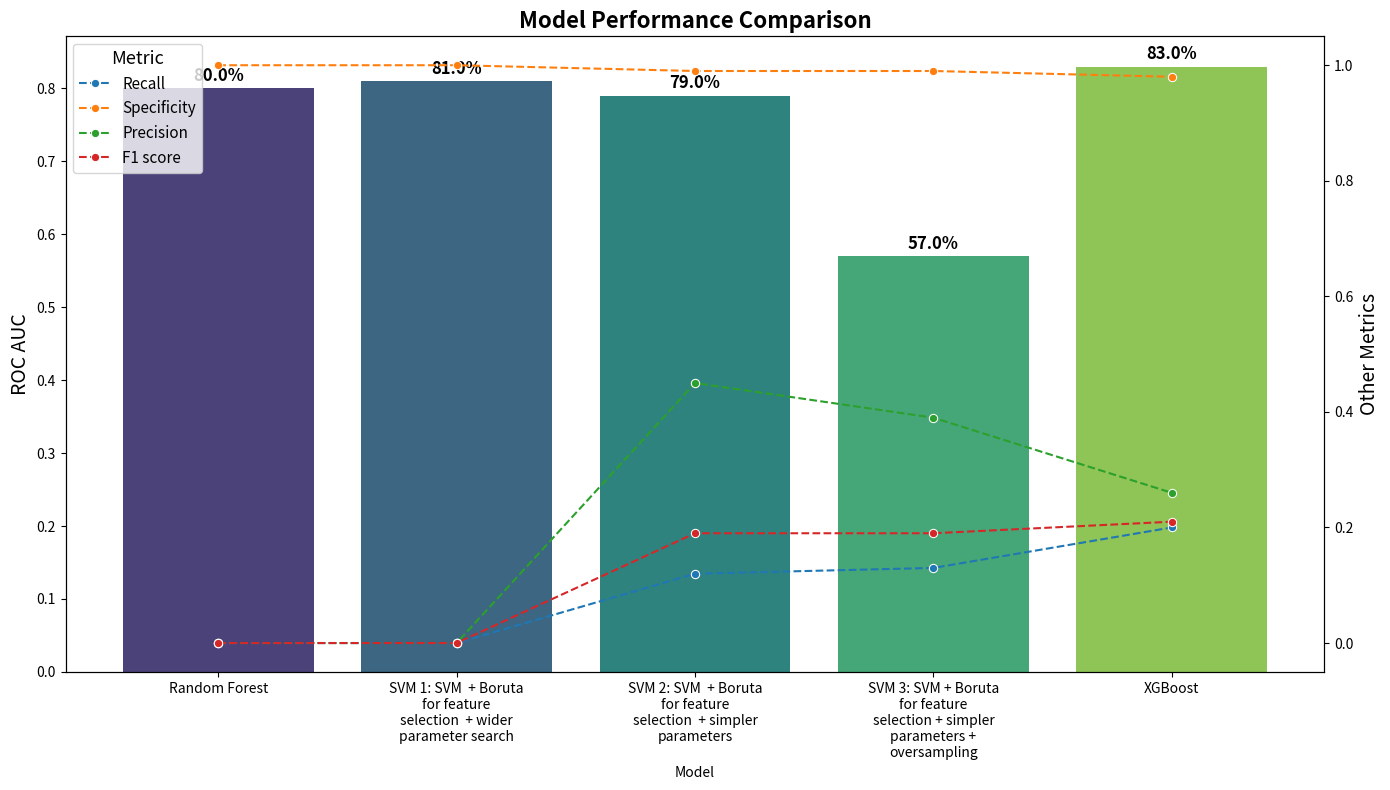
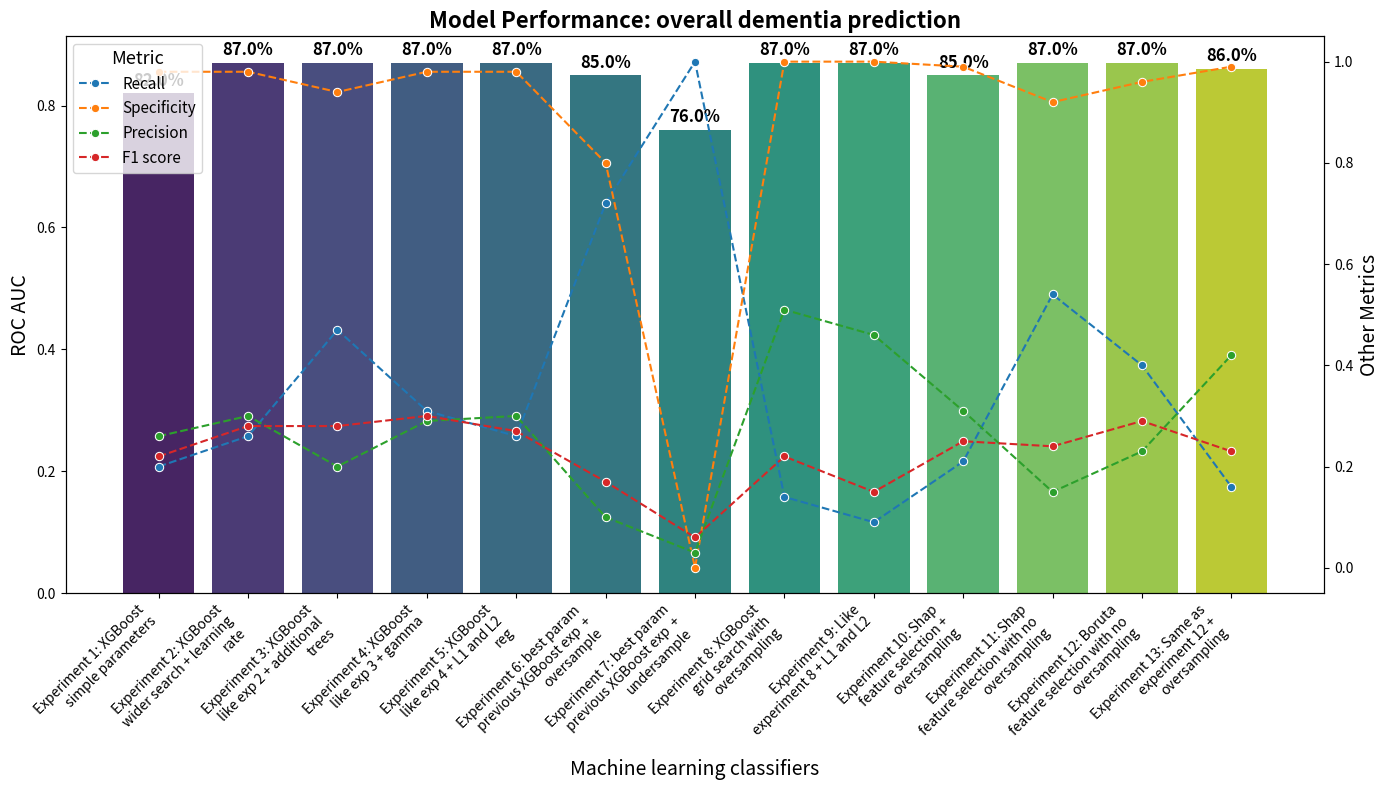
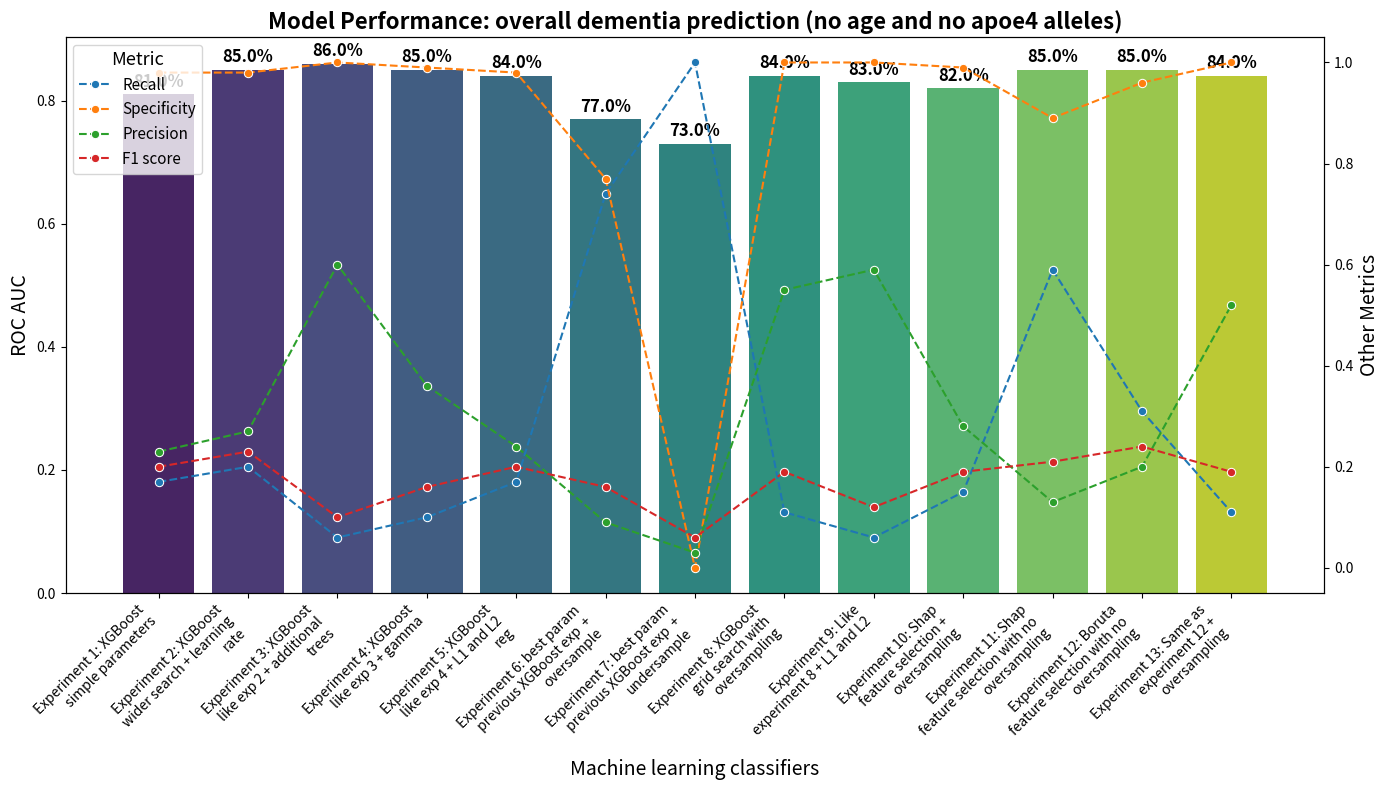
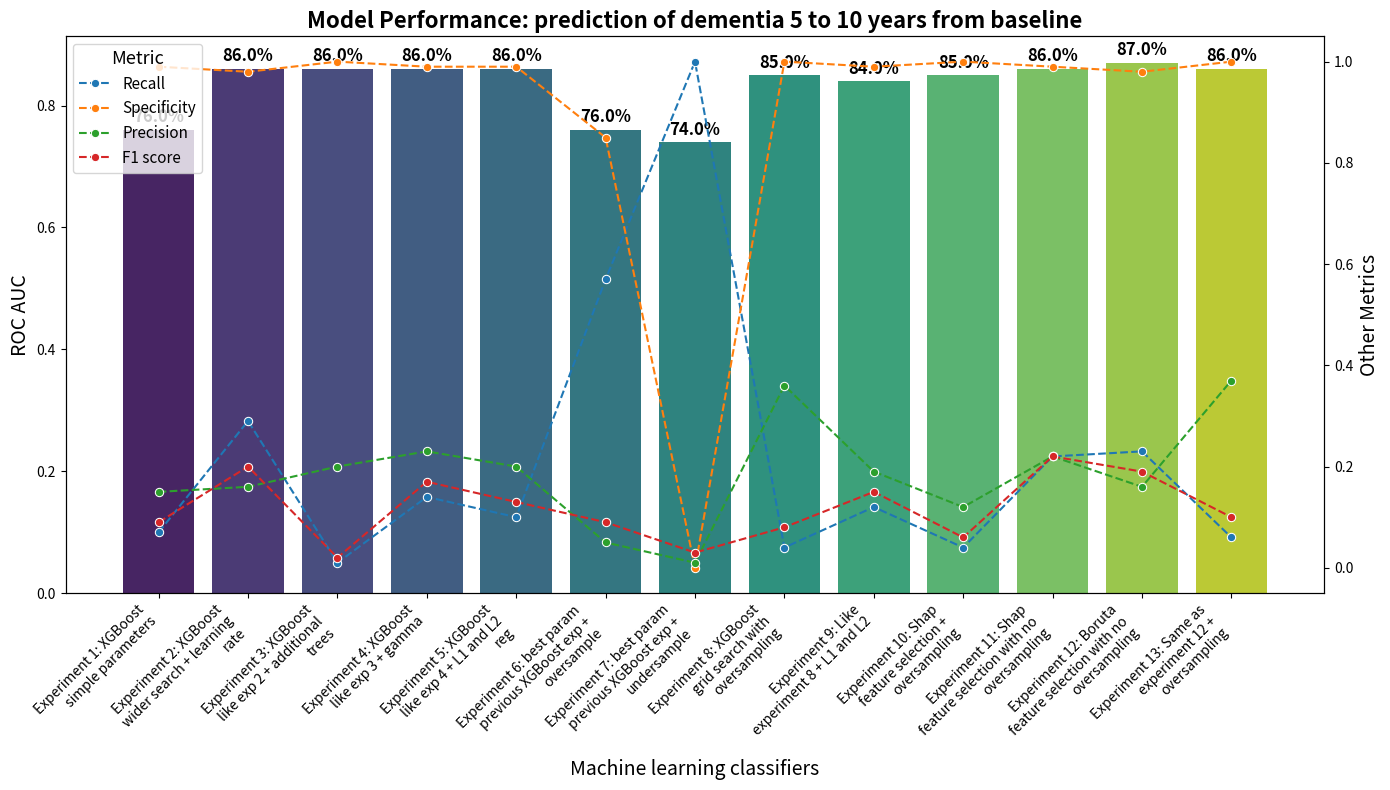
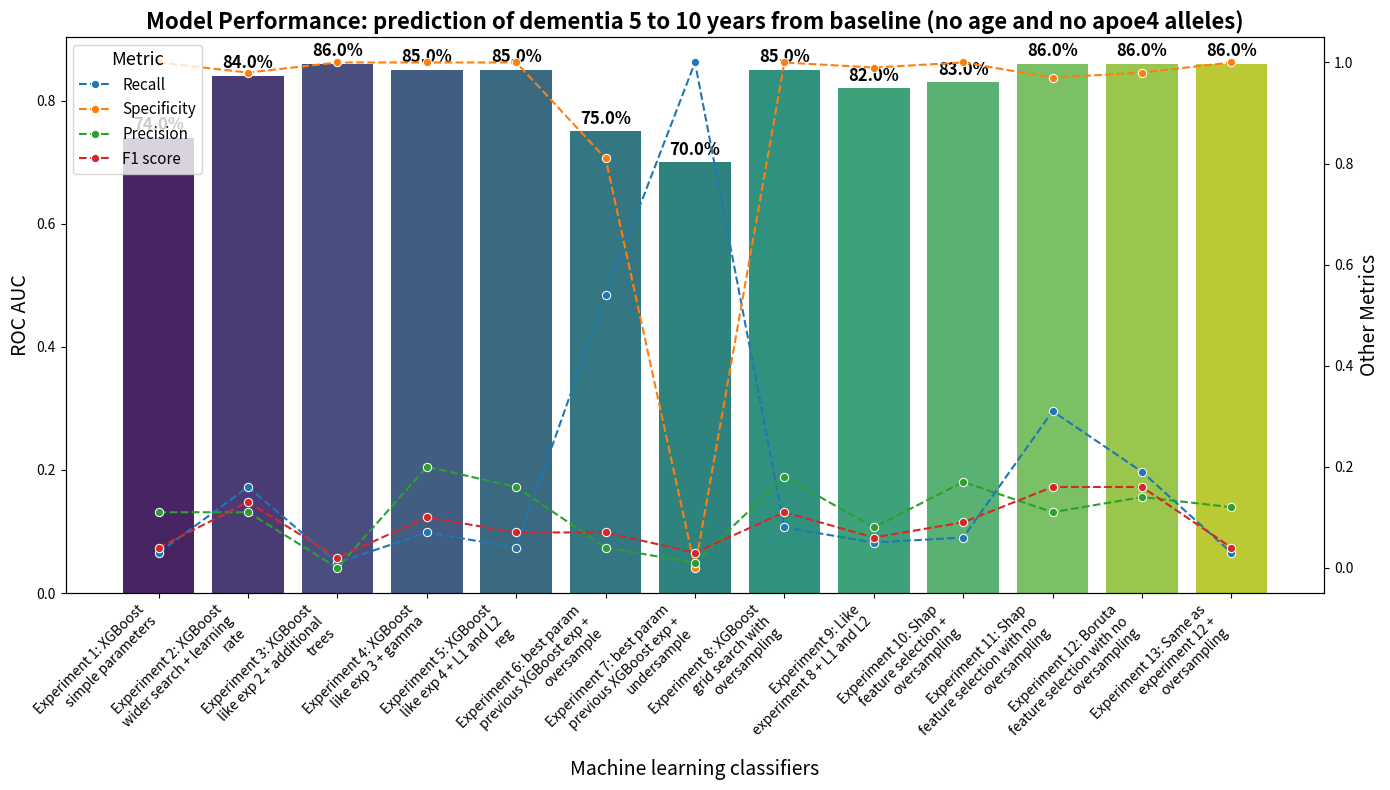
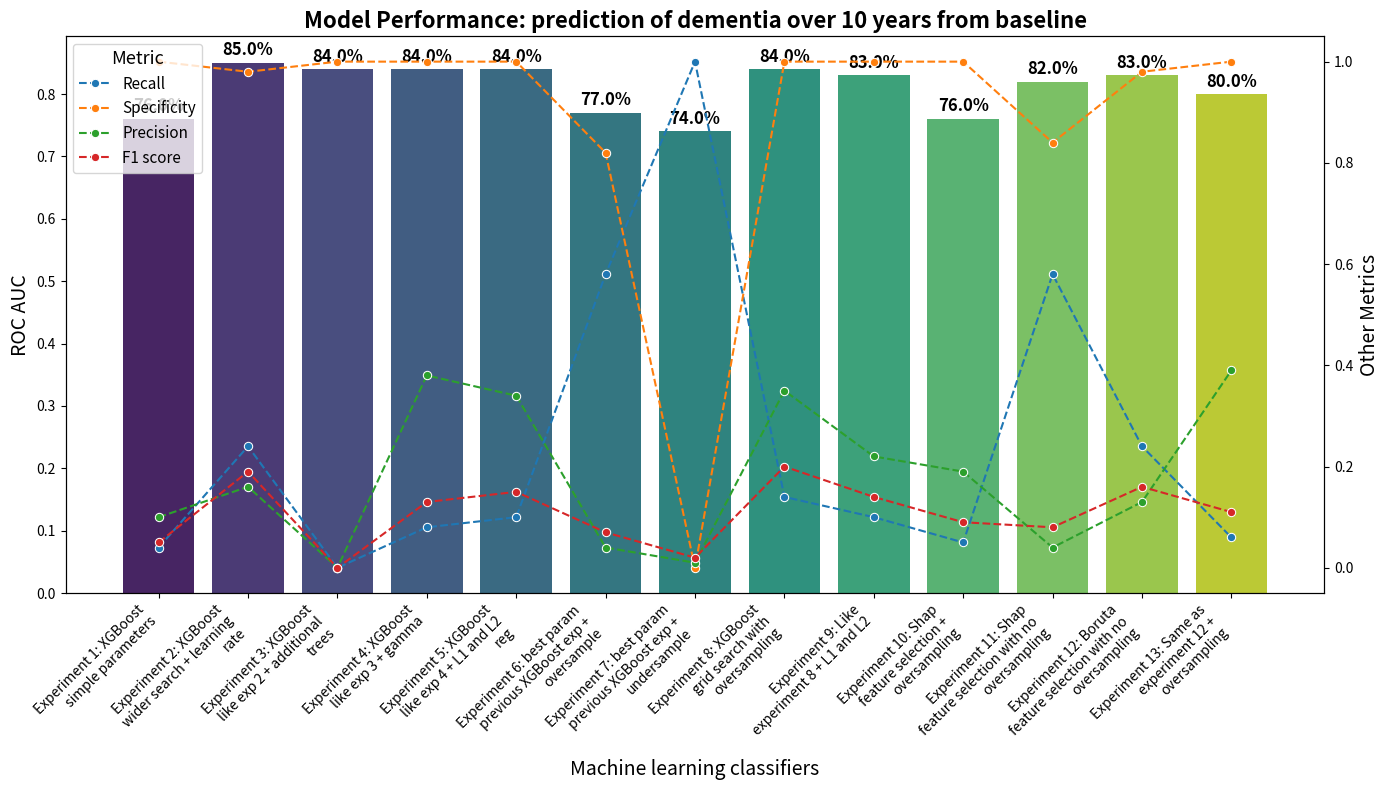
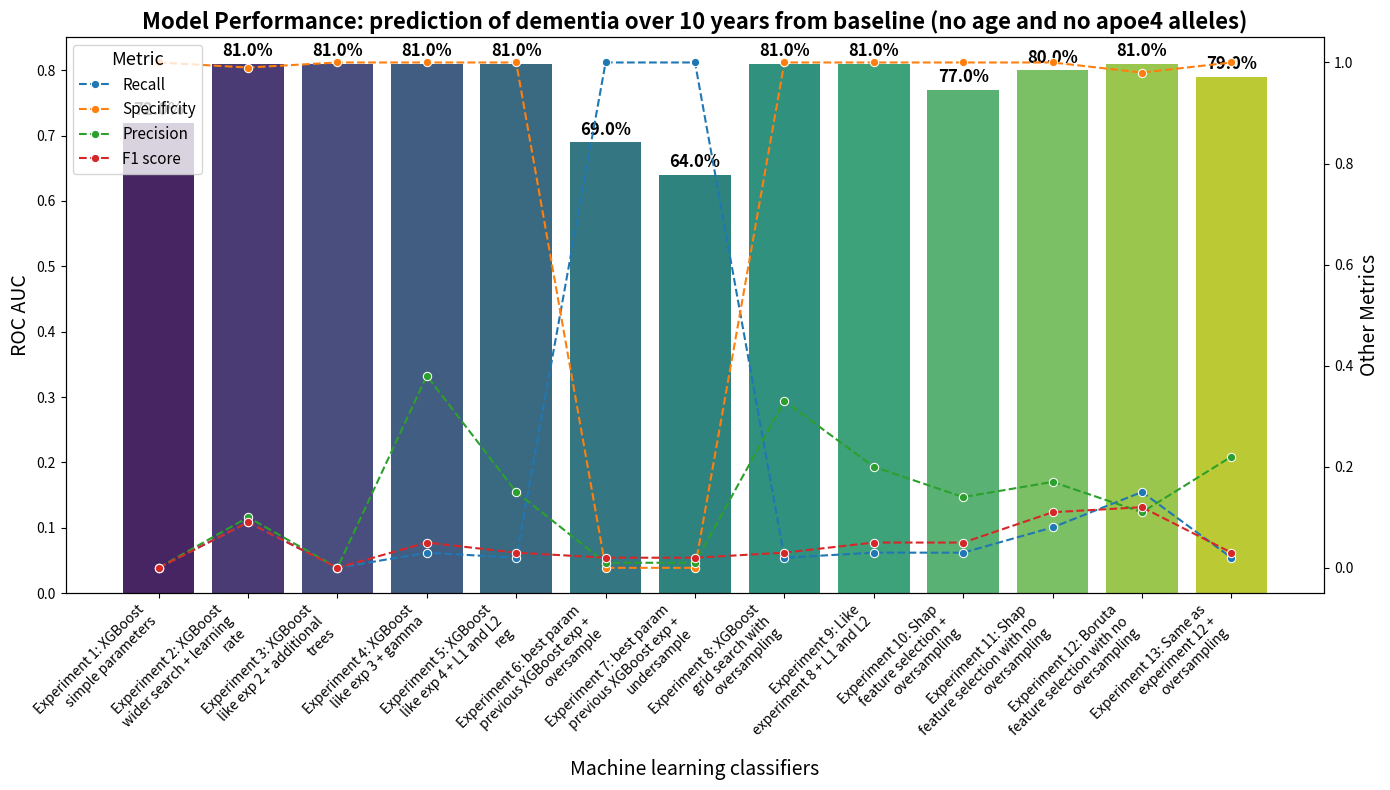

Write the Python code that produced these figures, in order.
#!/usr/bin/env python
# coding: utf-8

# ### 1. Code summarising results of 1st set of experiments (section 6.2.1)

# In[3]:


import pandas as pd
import matplotlib.pyplot as plt
import seaborn as sns
import textwrap

# Data
data = {
    "Metric": ["ROC AUC", "Recall", "Specificity",  "Precision", "F1 score"],
    "Random Forest": [0.8, 0, 1, 0, 0],
    "SVM 1: SVM  + Boruta for feature selection  + wider parameter search": [0.81, 0, 1, 0, 0],
    "SVM 2: SVM  + Boruta for feature selection  + simpler parameters": [0.79, 0.12, 0.99, 0.45, 0.19],
    "SVM 3: SVM + Boruta for feature selection + simpler parameters + oversampling": [0.57, 0.13, 0.99, 0.39, 0.19],
    "XGBoost": [0.83, 0.2, 0.98, 0.26, 0.21]
}

# Create DataFrame
df = pd.DataFrame(data)

# Melt the DataFrame for easier plotting with seaborn
df_melted = df.melt(id_vars="Metric", var_name="Model", value_name="Value")

# Separate data for bar and line plots
df_bar = df_melted[df_melted['Metric'] == 'ROC AUC']
df_line = df_melted[df_melted['Metric'].isin(['Recall', 'Specificity', 'Precision', 'F1 score'])]

# Create figure and axis
fig, ax1 = plt.subplots(figsize=(14, 8))

# Plot bar for ROC AUC
bar_plot = sns.barplot(data=df_bar, x="Model", y="Value", ax=ax1, palette="viridis")

# Annotate bars with percentage values
for p in bar_plot.patches:
    bar_plot.annotate(f'{p.get_height() * 100:.1f}%', 
                      (p.get_x() + p.get_width() / 2., p.get_height()), 
                      ha='center', va='center', 
                      xytext=(0, 9), 
                      textcoords='offset points', fontsize=12, color='black', fontweight='bold')

# Create second y-axis for line plot
ax2 = ax1.twinx()

# Plot line for Recall, Specificity, and F1 score
sns.lineplot(data=df_line, x="Model", y="Value", hue="Metric", marker='o', ax=ax2, linestyle='--')

# Add titles and labels
ax1.set_title("Model Performance Comparison", fontsize=16, fontweight='bold')
#ax1.set_xlabel("Machine learning classifiers", fontsize=14)
ax1.set_ylabel("ROC AUC", fontsize=14)
ax2.set_ylabel("Other Metrics", fontsize=14)

# Wrap x-axis labels for better readability
labels = [textwrap.fill(label.get_text(), 20) for label in ax1.get_xticklabels()]
ax1.set_xticklabels(labels, rotation=0, ha='center', fontsize=10)

# Customize legend
ax2.legend(title='Metric', title_fontsize='13', fontsize='11', loc='upper left')

# Remove grid lines
ax1.grid(False)
ax2.grid(False)

# Adjust layout
plt.tight_layout()

# Show plot
plt.show()


# ### 2. Code with summary of results of the second set of experiments (section 6.2.2)

# ### - Overall dementia prediction 

# In[1]:


import pandas as pd
import matplotlib.pyplot as plt
import seaborn as sns
import textwrap

# Data
data = {
    "Metric": ["ROC AUC", "Recall", "Specificity", "Precision", "F1 score"],
    "Experiment 1: XGBoost simple parameters": [0.82, 0.2, 0.98, 0.26, 0.22],
    "Experiment 2: XGBoost wider search + learning rate": [0.87, 0.26, 0.98, 0.3, 0.28],
    "Experiment 3: XGBoost like exp 2 + additional trees": [0.87, 0.47, 0.94, 0.2, 0.28],
    "Experiment 4: XGBoost like exp 3 + gamma": [0.87, 0.31, 0.98, 0.29, 0.3],
    "Experiment 5: XGBoost like exp 4 + L1 and L2 reg": [0.87, 0.26, 0.98, 0.3, 0.27],
    "Experiment 6: best param previous XGBoost exp  + oversample": [0.85, 0.72, 0.8, 0.1, 0.17],
    "Experiment 7: best param previous XGBoost exp  + undersample": [0.76, 1, 0, 0.03, 0.06],
    "Experiment 8: XGBoost grid search with oversampling": [0.87, 0.14, 1, 0.51, 0.22],
    "Experiment 9: Like experiment 8 + L1 and L2": [0.87, 0.09, 1, 0.46, 0.15],
    "Experiment 10: Shap feature selection + oversampling": [0.85, 0.21, 0.99, 0.31, 0.25],
    "Experiment 11: Shap feature selection with no oversampling": [0.87, 0.54, 0.92, 0.15, 0.24],
    "Experiment 12: Boruta feature selection with no oversampling": [0.87, 0.4, 0.96, 0.23, 0.29],
    "Experiment 13: Same as experiment 12 + oversampling ": [0.86, 0.16, 0.99, 0.42, 0.23]
}

# Create DataFrame
df = pd.DataFrame(data)

# Melt the DataFrame for easier plotting with seaborn
df_melted = df.melt(id_vars="Metric", var_name="Model", value_name="Value")

# Separate data for bar and line plots
df_bar = df_melted[df_melted['Metric'] == 'ROC AUC']
df_line = df_melted[df_melted['Metric'].isin(['Recall', 'Specificity', 'Precision', 'F1 score'])]

# Create figure and axis
fig, ax1 = plt.subplots(figsize=(14, 8))

# Plot bar for ROC AUC
bar_plot = sns.barplot(data=df_bar, x="Model", y="Value", ax=ax1, palette="viridis")

# Annotate bars with percentage values
for p in bar_plot.patches:
    bar_plot.annotate(f'{p.get_height() * 100:.1f}%', 
                      (p.get_x() + p.get_width() / 2., p.get_height()), 
                      ha='center', va='center', 
                      xytext=(0, 9), 
                      textcoords='offset points', fontsize=12, color='black', fontweight='bold')

# Create second y-axis for line plot
ax2 = ax1.twinx()

# Plot line for Recall, Specificity, and F1 score
sns.lineplot(data=df_line, x="Model", y="Value", hue="Metric", marker='o', ax=ax2, linestyle='--')

# Add titles and labels
ax1.set_title("Model Performance: overall dementia prediction", fontsize=16, fontweight='bold')
ax1.set_xlabel("Machine learning classifiers", fontsize=14)
ax1.set_ylabel("ROC AUC", fontsize=14)
ax2.set_ylabel("Other Metrics", fontsize=14)

# Wrap x-axis labels for better readability
labels = [textwrap.fill(label.get_text(), 25) for label in ax1.get_xticklabels()]
ax1.set_xticklabels(labels, rotation=45, ha='right', fontsize=10)

# Customize legend
ax2.legend(title='Metric', title_fontsize='13', fontsize='11', loc='upper left')

# Remove grid lines
ax1.grid(False)
ax2.grid(False)

# Adjust layout
plt.tight_layout()

# Show plot
plt.show()


# ### - Overall dementia prediction excluding age and no apoe4 alleles

# In[2]:


import pandas as pd
import matplotlib.pyplot as plt
import seaborn as sns
import textwrap

# Data
data = {
    "Metric": ["ROC AUC", "Recall", "Specificity", "Precision", "F1 score"],
    "Experiment 1: XGBoost simple parameters": [0.81, 0.17, 0.98, 0.23, 0.2],
    "Experiment 2: XGBoost wider search + learning rate": [0.85, 0.2, 0.98, 0.27, 0.23],
    "Experiment 3: XGBoost like exp 2 + additional trees": [0.86, 0.06, 1, 0.6, 0.1],
    "Experiment 4: XGBoost like exp 3 + gamma": [0.85, 0.1, 0.99, 0.36, 0.16],
    "Experiment 5: XGBoost like exp 4 + L1 and L2 reg": [0.84, 0.17, 0.98, 0.24, 0.2],
    "Experiment 6: best param previous XGBoost exp  + oversample": [0.77, 0.74, 0.77, 0.09, 0.16],
    "Experiment 7: best param previous XGBoost exp  + undersample": [0.73, 1, 0, 0.03, 0.06],
    "Experiment 8: XGBoost grid search with oversampling": [0.84, 0.11, 1, 0.55, 0.19],
    "Experiment 9: Like experiment 8 + L1 and L2": [0.83, 0.06, 1, 0.59, 0.12],
    "Experiment 10: Shap feature selection + oversampling": [0.82, 0.15, 0.99, 0.28, 0.19],
    "Experiment 11: Shap feature selection with no oversampling": [0.85, 0.59, 0.89, 0.13, 0.21],
    "Experiment 12: Boruta feature selection with no oversampling": [0.85, 0.31, 0.96, 0.2, 0.24],
    "Experiment 13: Same as experiment 12 + oversampling ": [0.84, 0.11, 1, 0.52, 0.19]
}

# Create DataFrame
df = pd.DataFrame(data)

# Melt the DataFrame for easier plotting with seaborn
df_melted = df.melt(id_vars="Metric", var_name="Model", value_name="Value")

# Separate data for bar and line plots
df_bar = df_melted[df_melted['Metric'] == 'ROC AUC']
df_line = df_melted[df_melted['Metric'].isin(['Recall', 'Specificity', 'Precision', 'F1 score'])]

# Create figure and axis
fig, ax1 = plt.subplots(figsize=(14, 8))

# Plot bar for ROC AUC
bar_plot = sns.barplot(data=df_bar, x="Model", y="Value", ax=ax1, palette="viridis")

# Annotate bars with percentage values
for p in bar_plot.patches:
    bar_plot.annotate(f'{p.get_height() * 100:.1f}%', 
                      (p.get_x() + p.get_width() / 2., p.get_height()), 
                      ha='center', va='center', 
                      xytext=(0, 9), 
                      textcoords='offset points', fontsize=12, color='black', fontweight='bold')

# Create second y-axis for line plot
ax2 = ax1.twinx()

# Plot line for Recall, Specificity, and F1 score
sns.lineplot(data=df_line, x="Model", y="Value", hue="Metric", marker='o', ax=ax2, linestyle='--')

# Add titles and labels
ax1.set_title("Model Performance: overall dementia prediction (no age and no apoe4 alleles)", fontsize=16, fontweight='bold')
ax1.set_xlabel("Machine learning classifiers", fontsize=14)
ax1.set_ylabel("ROC AUC", fontsize=14)
ax2.set_ylabel("Other Metrics", fontsize=14)

# Wrap x-axis labels for better readability
labels = [textwrap.fill(label.get_text(), 25) for label in ax1.get_xticklabels()]
ax1.set_xticklabels(labels, rotation=45, ha='right', fontsize=10)

# Customize legend
ax2.legend(title='Metric', title_fontsize='13', fontsize='11', loc='upper left')

# Remove grid lines
ax1.grid(False)
ax2.grid(False)

# Adjust layout
plt.tight_layout()

# Show plot
plt.show()


# ### - Prediction of dementia 5 to 10 years from baseline 

# In[3]:


import pandas as pd
import matplotlib.pyplot as plt
import seaborn as sns
import textwrap

# Data
# Data
data = {
    "Metric": ["ROC AUC", "Recall", "Specificity", "Precision", "F1 score"],
    "Experiment 1: XGBoost simple parameters": [0.76, 0.07, 0.99, 0.15, 0.09],
    "Experiment 2: XGBoost wider search + learning rate": [0.86, 0.29, 0.98, 0.16, 0.2],
    "Experiment 3: XGBoost like exp 2 + additional trees": [0.86, 0.01, 1, 0.2, 0.02],
    "Experiment 4: XGBoost like exp 3 + gamma": [0.86, 0.14, 0.99, 0.23, 0.17],
    "Experiment 5: XGBoost like exp 4 + L1 and L2 reg": [0.86, 0.1, 0.99, 0.2, 0.13],
    "Experiment 6: best param previous XGBoost exp + oversample": [0.76, 0.57, 0.85, 0.05, 0.09],
    "Experiment 7: best param previous XGBoost exp + undersample": [0.74, 1, 0, 0.01, 0.03],
    "Experiment 8: XGBoost grid search with oversampling": [0.85, 0.04, 1, 0.36, 0.08],
    "Experiment 9: Like experiment 8 + L1 and L2": [0.84, 0.12, 0.99, 0.19, 0.15],
    "Experiment 10: Shap feature selection + oversampling": [0.85, 0.04, 1, 0.12, 0.06],
    "Experiment 11: Shap feature selection with no oversampling": [0.86, 0.22, 0.99, 0.22, 0.22],
    "Experiment 12: Boruta feature selection with no oversampling": [0.87, 0.23, 0.98, 0.16, 0.19],
    "Experiment 13: Same as experiment 12 + oversampling ": [0.86, 0.06, 1, 0.37, 0.1]
}

# Create DataFrame
df = pd.DataFrame(data)

# Melt the DataFrame for easier plotting with seaborn
df_melted = df.melt(id_vars="Metric", var_name="Model", value_name="Value")

# Separate data for bar and line plots
df_bar = df_melted[df_melted['Metric'] == 'ROC AUC']
df_line = df_melted[df_melted['Metric'].isin(['Recall', 'Specificity', 'Precision', 'F1 score'])]

# Create figure and axis
fig, ax1 = plt.subplots(figsize=(14, 8))

# Plot bar for ROC AUC
bar_plot = sns.barplot(data=df_bar, x="Model", y="Value", ax=ax1, palette="viridis")

# Annotate bars with percentage values
for p in bar_plot.patches:
    bar_plot.annotate(f'{p.get_height() * 100:.1f}%', 
                      (p.get_x() + p.get_width() / 2., p.get_height()), 
                      ha='center', va='center', 
                      xytext=(0, 9), 
                      textcoords='offset points', fontsize=12, color='black', fontweight='bold')

# Create second y-axis for line plot
ax2 = ax1.twinx()

# Plot line for Recall, Specificity, and F1 score
sns.lineplot(data=df_line, x="Model", y="Value", hue="Metric", marker='o', ax=ax2, linestyle='--')

# Add titles and labels
ax1.set_title("Model Performance: prediction of dementia 5 to 10 years from baseline", fontsize=16, fontweight='bold')
ax1.set_xlabel("Machine learning classifiers", fontsize=14)
ax1.set_ylabel("ROC AUC", fontsize=14)
ax2.set_ylabel("Other Metrics", fontsize=14)

# Wrap x-axis labels for better readability
labels = [textwrap.fill(label.get_text(), 25) for label in ax1.get_xticklabels()]
ax1.set_xticklabels(labels, rotation=45, ha='right', fontsize=10)

# Customize legend
ax2.legend(title='Metric', title_fontsize='13', fontsize='11', loc='upper left')

# Remove grid lines
ax1.grid(False)
ax2.grid(False)

# Adjust layout
plt.tight_layout()

# Show plot
plt.show()


# ### - Prediction of dementia 5 to 10 years from baseline (excluding age and apoe4 alleles)

# In[4]:


import pandas as pd
import matplotlib.pyplot as plt
import seaborn as sns
import textwrap

# Data
data = {
    "Metric": ["ROC AUC", "Recall", "Specificity", "Precision", "F1 score"],
    "Experiment 1: XGBoost simple parameters": [0.74, 0.03, 1, 0.11, 0.04],
    "Experiment 2: XGBoost wider search + learning rate": [0.84, 0.16, 0.98, 0.11, 0.13],
    "Experiment 3: XGBoost like exp 2 + additional trees": [0.86, 0.01, 1, 0, 0.02],
    "Experiment 4: XGBoost like exp 3 + gamma": [0.85, 0.07, 1, 0.2, 0.1],
    "Experiment 5: XGBoost like exp 4 + L1 and L2 reg": [0.85, 0.04, 1, 0.16, 0.07],
    "Experiment 6: best param previous XGBoost exp + oversample": [0.75, 0.54, 0.81, 0.04, 0.07],
    "Experiment 7: best param previous XGBoost exp + undersample": [0.7, 1, 0, 0.01, 0.03],
    "Experiment 8: XGBoost grid search with oversampling": [0.85, 0.08, 1, 0.18, 0.11],
    "Experiment 9: Like experiment 8 + L1 and L2": [0.82, 0.05, 0.99, 0.08, 0.06],
    "Experiment 10: Shap feature selection + oversampling": [0.83, 0.06, 1, 0.17, 0.09],
    "Experiment 11: Shap feature selection with no oversampling": [0.86, 0.31, 0.97, 0.11, 0.16],
    "Experiment 12: Boruta feature selection with no oversampling": [0.86, 0.19, 0.98, 0.14, 0.16],
    "Experiment 13: Same as experiment 12 + oversampling ": [0.86, 0.03, 1, 0.12, 0.04]
}

# Create DataFrame
df = pd.DataFrame(data)

# Melt the DataFrame for easier plotting with seaborn
df_melted = df.melt(id_vars="Metric", var_name="Model", value_name="Value")

# Separate data for bar and line plots
df_bar = df_melted[df_melted['Metric'] == 'ROC AUC']
df_line = df_melted[df_melted['Metric'].isin(['Recall', 'Specificity', 'Precision', 'F1 score'])]

# Create figure and axis
fig, ax1 = plt.subplots(figsize=(14, 8))

# Plot bar for ROC AUC
bar_plot = sns.barplot(data=df_bar, x="Model", y="Value", ax=ax1, palette="viridis")

# Annotate bars with percentage values
for p in bar_plot.patches:
    bar_plot.annotate(f'{p.get_height() * 100:.1f}%', 
                      (p.get_x() + p.get_width() / 2., p.get_height()), 
                      ha='center', va='center', 
                      xytext=(0, 9), 
                      textcoords='offset points', fontsize=12, color='black', fontweight='bold')

# Create second y-axis for line plot
ax2 = ax1.twinx()

# Plot line for Recall, Specificity, and F1 score
sns.lineplot(data=df_line, x="Model", y="Value", hue="Metric", marker='o', ax=ax2, linestyle='--')

# Add titles and labels
ax1.set_title("Model Performance: prediction of dementia 5 to 10 years from baseline (no age and no apoe4 alleles)", fontsize=16, fontweight='bold')
ax1.set_xlabel("Machine learning classifiers", fontsize=14)
ax1.set_ylabel("ROC AUC", fontsize=14)
ax2.set_ylabel("Other Metrics", fontsize=14)

# Wrap x-axis labels for better readability
labels = [textwrap.fill(label.get_text(), 25) for label in ax1.get_xticklabels()]
ax1.set_xticklabels(labels, rotation=45, ha='right', fontsize=10)

# Customize legend
ax2.legend(title='Metric', title_fontsize='13', fontsize='11', loc='upper left')

# Remove grid lines
ax1.grid(False)
ax2.grid(False)

# Adjust layout
plt.tight_layout()

# Show plot
plt.show()


# ### - Predicting dementia over 10 years from baseline

# In[5]:


import pandas as pd
import matplotlib.pyplot as plt
import seaborn as sns
import textwrap

# Data
data = {
    "Metric": ["ROC AUC", "Recall", "Specificity", "Precision", "F1 score"],
    "Experiment 1: XGBoost simple parameters": [0.76, 0.04, 1, 0.1, 0.05],
    "Experiment 2: XGBoost wider search + learning rate": [0.85, 0.24, 0.98, 0.16, 0.19],
    "Experiment 3: XGBoost like exp 2 + additional trees": [0.84, 0, 1, 0, 0],
    "Experiment 4: XGBoost like exp 3 + gamma": [0.84, 0.08, 1, 0.38, 0.13],
    "Experiment 5: XGBoost like exp 4 + L1 and L2 reg": [0.84, 0.1, 1, 0.34, 0.15],
    "Experiment 6: best param previous XGBoost exp + oversample": [0.77, 0.58, 0.82, 0.04, 0.07],
    "Experiment 7: best param previous XGBoost exp + undersample": [0.74, 1, 0, 0.01, 0.02],
    "Experiment 8: XGBoost grid search with oversampling": [0.84, 0.14, 1, 0.35, 0.2],
    "Experiment 9: Like experiment 8 + L1 and L2": [0.83, 0.1, 1, 0.22, 0.14],
    "Experiment 10: Shap feature selection + oversampling": [0.76, 0.05, 1, 0.19, 0.09],
    "Experiment 11: Shap feature selection with no oversampling": [0.82, 0.58, 0.84, 0.04, 0.08],
    "Experiment 12: Boruta feature selection with no oversampling": [0.83, 0.24, 0.98, 0.13, 0.16],
    "Experiment 13: Same as experiment 12 + oversampling ": [0.8, 0.06, 1, 0.39, 0.11]
}


# Create DataFrame
df = pd.DataFrame(data)

# Melt the DataFrame for easier plotting with seaborn
df_melted = df.melt(id_vars="Metric", var_name="Model", value_name="Value")

# Separate data for bar and line plots
df_bar = df_melted[df_melted['Metric'] == 'ROC AUC']
df_line = df_melted[df_melted['Metric'].isin(['Recall', 'Specificity', 'Precision', 'F1 score'])]

# Create figure and axis
fig, ax1 = plt.subplots(figsize=(14, 8))

# Plot bar for ROC AUC
bar_plot = sns.barplot(data=df_bar, x="Model", y="Value", ax=ax1, palette="viridis")

# Annotate bars with percentage values
for p in bar_plot.patches:
    bar_plot.annotate(f'{p.get_height() * 100:.1f}%', 
                      (p.get_x() + p.get_width() / 2., p.get_height()), 
                      ha='center', va='center', 
                      xytext=(0, 9), 
                      textcoords='offset points', fontsize=12, color='black', fontweight='bold')

# Create second y-axis for line plot
ax2 = ax1.twinx()

# Plot line for Recall, Specificity, and F1 score
sns.lineplot(data=df_line, x="Model", y="Value", hue="Metric", marker='o', ax=ax2, linestyle='--')

# Add titles and labels
ax1.set_title("Model Performance: prediction of dementia over 10 years from baseline", fontsize=16, fontweight='bold')
ax1.set_xlabel("Machine learning classifiers", fontsize=14)
ax1.set_ylabel("ROC AUC", fontsize=14)
ax2.set_ylabel("Other Metrics", fontsize=14)

# Wrap x-axis labels for better readability
labels = [textwrap.fill(label.get_text(), 25) for label in ax1.get_xticklabels()]
ax1.set_xticklabels(labels, rotation=45, ha='right', fontsize=10)

# Customize legend
ax2.legend(title='Metric', title_fontsize='13', fontsize='11', loc='upper left')

# Remove grid lines
ax1.grid(False)
ax2.grid(False)

# Adjust layout
plt.tight_layout()

# Show plot
plt.show()


# ### - Predicting dementia over 10 years from baseline (no age and no apoe4 alleles)

# In[6]:


import pandas as pd
import matplotlib.pyplot as plt
import seaborn as sns
import textwrap

# Data
data = {
    "Metric": ["ROC AUC", "Recall", "Specificity", "Precision", "F1 score"],
    "Experiment 1: XGBoost simple parameters": [0.72, 0, 1, 0, 0],
    "Experiment 2: XGBoost wider search + learning rate": [0.81, 0.09, 0.99, 0.1, 0.09],
    "Experiment 3: XGBoost like exp 2 + additional trees": [0.81, 0, 1, 0, 0],
    "Experiment 4: XGBoost like exp 3 + gamma": [0.81, 0.03, 1, 0.38, 0.05],
    "Experiment 5: XGBoost like exp 4 + L1 and L2 reg": [0.81, 0.02, 1, 0.15, 0.03],
    "Experiment 6: best param previous XGBoost exp + oversample": [0.69, 1, 0, 0.01, 0.02],
    "Experiment 7: best param previous XGBoost exp + undersample": [0.64, 1, 0, 0.01, 0.02],
    "Experiment 8: XGBoost grid search with oversampling": [0.81, 0.02, 1, 0.33, 0.03],
    "Experiment 9: Like experiment 8 + L1 and L2": [0.81, 0.03, 1, 0.2, 0.05],
    "Experiment 10: Shap feature selection + oversampling": [0.77, 0.03, 1, 0.14, 0.05],
    "Experiment 11: Shap feature selection with no oversampling": [0.8, 0.08, 1, 0.17, 0.11],
    "Experiment 12: Boruta feature selection with no oversampling": [0.81, 0.15, 0.98, 0.11, 0.12],
    "Experiment 13: Same as experiment 12 + oversampling ": [0.79, 0.02, 1, 0.22, 0.03]
}


# Create DataFrame
df = pd.DataFrame(data)

# Melt the DataFrame for easier plotting with seaborn
df_melted = df.melt(id_vars="Metric", var_name="Model", value_name="Value")

# Separate data for bar and line plots
df_bar = df_melted[df_melted['Metric'] == 'ROC AUC']
df_line = df_melted[df_melted['Metric'].isin(['Recall', 'Specificity', 'Precision', 'F1 score'])]

# Create figure and axis
fig, ax1 = plt.subplots(figsize=(14, 8))

# Plot bar for ROC AUC
bar_plot = sns.barplot(data=df_bar, x="Model", y="Value", ax=ax1, palette="viridis")

# Annotate bars with percentage values
for p in bar_plot.patches:
    bar_plot.annotate(f'{p.get_height() * 100:.1f}%', 
                      (p.get_x() + p.get_width() / 2., p.get_height()), 
                      ha='center', va='center', 
                      xytext=(0, 9), 
                      textcoords='offset points', fontsize=12, color='black', fontweight='bold')

# Create second y-axis for line plot
ax2 = ax1.twinx()

# Plot line for Recall, Specificity, and F1 score
sns.lineplot(data=df_line, x="Model", y="Value", hue="Metric", marker='o', ax=ax2, linestyle='--')

# Add titles and labels
ax1.set_title("Model Performance: prediction of dementia over 10 years from baseline (no age and no apoe4 alleles)", fontsize=16, fontweight='bold')
ax1.set_xlabel("Machine learning classifiers", fontsize=14)
ax1.set_ylabel("ROC AUC", fontsize=14)
ax2.set_ylabel("Other Metrics", fontsize=14)

# Wrap x-axis labels for better readability
labels = [textwrap.fill(label.get_text(), 25) for label in ax1.get_xticklabels()]
ax1.set_xticklabels(labels, rotation=45, ha='right', fontsize=10)

# Customize legend
ax2.legend(title='Metric', title_fontsize='13', fontsize='11', loc='upper left')

# Remove grid lines
ax1.grid(False)
ax2.grid(False)

# Adjust layout
plt.tight_layout()

# Show plot
plt.show()


# In[ ]:
